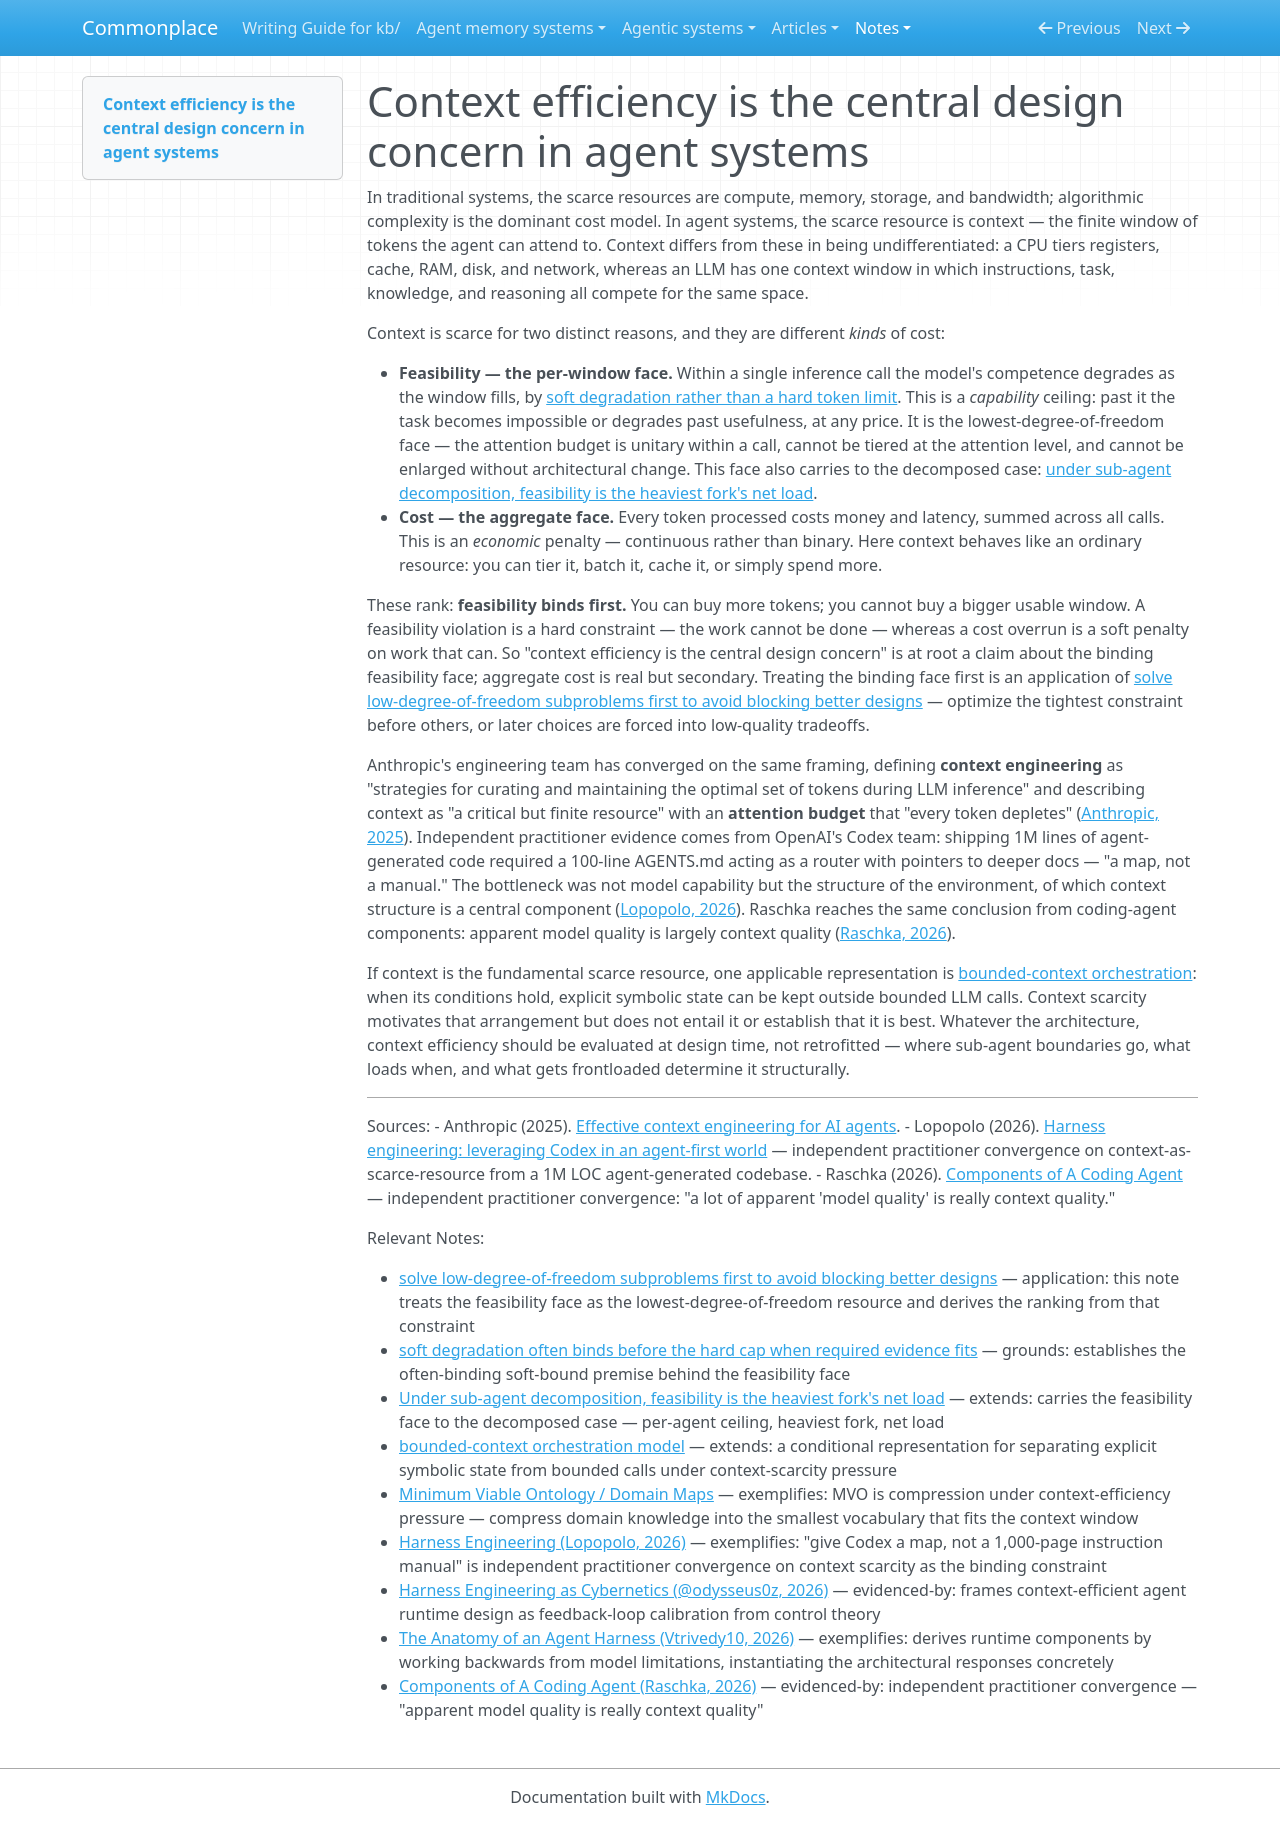

repository: zby/commonplace · page: notes/context-efficiency-is-the-central-design-concern-in-agent-systems/index.html · generator: mkdocs

---
description: Context is the single scarce resource in agent systems, and it is scarce for two distinct reasons — per-window degradation (feasibility) and aggregate token economics (cost) — of which feasibility is the binding one
type: types/note.md
traits: [has-external-sources, title-as-claim]
tags: [computational-model, context-engineering]
---

# Context efficiency is the central design concern in agent systems

In traditional systems, the scarce resources are compute, memory, storage, and bandwidth; algorithmic complexity is the dominant cost model. In agent systems, the scarce resource is context — the finite window of tokens the agent can attend to. Context differs from these in being undifferentiated: a CPU tiers registers, cache, RAM, disk, and network, whereas an LLM has one context window in which instructions, task, knowledge, and reasoning all compete for the same space.

Context is scarce for two distinct reasons, and they are different *kinds* of cost:

- **Feasibility — the per-window face.** Within a single inference call the model's competence degrades as the window fills, by [soft degradation rather than a hard token limit](./soft-degradation-often-binds-before-the-hard-cap-when-evidence-fits.md). This is a *capability* ceiling: past it the task becomes impossible or degrades past usefulness, at any price. It is the lowest-degree-of-freedom face — the attention budget is unitary within a call, cannot be tiered at the attention level, and cannot be enlarged without architectural change. This face also carries to the decomposed case: [under sub-agent decomposition, feasibility is the heaviest fork's net load](./feasibility-is-the-heaviest-forks-net-load.md).
- **Cost — the aggregate face.** Every token processed costs money and latency, summed across all calls. This is an *economic* penalty — continuous rather than binary. Here context behaves like an ordinary resource: you can tier it, batch it, cache it, or simply spend more.

These rank: **feasibility binds first.** You can buy more tokens; you cannot buy a bigger usable window. A feasibility violation is a hard constraint — the work cannot be done — whereas a cost overrun is a soft penalty on work that can. So "context efficiency is the central design concern" is at root a claim about the binding feasibility face; aggregate cost is real but secondary. Treating the binding face first is an application of [solve low-degree-of-freedom subproblems first to avoid blocking better designs](./solve-low-degree-of-freedom-subproblems-first-to-avoid-blocking.md) — optimize the tightest constraint before others, or later choices are forced into low-quality tradeoffs.

Anthropic's engineering team has converged on the same framing, defining **context engineering** as "strategies for curating and maintaining the optimal set of tokens during LLM inference" and describing context as "a critical but finite resource" with an **attention budget** that "every token depletes" ([Anthropic, 2025](https://www.anthropic.com/engineering/effective-context-engineering-for-ai-agents)). Independent practitioner evidence comes from OpenAI's Codex team: shipping 1M lines of agent-generated code required a 100-line AGENTS.md acting as a router with pointers to deeper docs — "a map, not a manual." The bottleneck was not model capability but the structure of the environment, of which context structure is a central component ([Lopopolo, 2026](https://openai.com/index/harness-engineering/)). Raschka reaches the same conclusion from coding-agent components: apparent model quality is largely context quality ([Raschka, 2026](https://magazine.sebastianraschka.com/p/components-of-a-coding-agent)).

If context is the fundamental scarce resource, one applicable representation is [bounded-context orchestration](./bounded-context-orchestration-model.md): when its conditions hold, explicit symbolic state can be kept outside bounded LLM calls. Context scarcity motivates that arrangement but does not entail it or establish that it is best. Whatever the architecture, context efficiency should be evaluated at design time, not retrofitted — where sub-agent boundaries go, what loads when, and what gets frontloaded determine it structurally.

---

Sources:
- Anthropic (2025). [Effective context engineering for AI agents](https://www.anthropic.com/engineering/effective-context-engineering-for-ai-agents).
- Lopopolo (2026). [Harness engineering: leveraging Codex in an agent-first world](https://openai.com/index/harness-engineering/) — independent practitioner convergence on context-as-scarce-resource from a 1M LOC agent-generated codebase.
- Raschka (2026). [Components of A Coding Agent](https://magazine.sebastianraschka.com/p/components-of-a-coding-agent) — independent practitioner convergence: "a lot of apparent 'model quality' is really context quality."

Relevant Notes:

- [solve low-degree-of-freedom subproblems first to avoid blocking better designs](./solve-low-degree-of-freedom-subproblems-first-to-avoid-blocking.md) — application: this note treats the feasibility face as the lowest-degree-of-freedom resource and derives the ranking from that constraint
- [soft degradation often binds before the hard cap when required evidence fits](./soft-degradation-often-binds-before-the-hard-cap-when-evidence-fits.md) — grounds: establishes the often-binding soft-bound premise behind the feasibility face
- [Under sub-agent decomposition, feasibility is the heaviest fork's net load](./feasibility-is-the-heaviest-forks-net-load.md) — extends: carries the feasibility face to the decomposed case — per-agent ceiling, heaviest fork, net load
- [bounded-context orchestration model](./bounded-context-orchestration-model.md) — extends: a conditional representation for separating explicit symbolic state from bounded calls under context-scarcity pressure
- [Minimum Viable Ontology / Domain Maps](https://x.com/melodyskim/status/2029332670115614799) — exemplifies: MVO is compression under context-efficiency pressure — compress domain knowledge into the smallest vocabulary that fits the context window
- [Harness Engineering (Lopopolo, 2026)](https://openai.com/index/harness-engineering/) — exemplifies: "give Codex a map, not a 1,000-page instruction manual" is independent practitioner convergence on context scarcity as the binding constraint
- [Harness Engineering as Cybernetics (@odysseus0z, 2026)](https://x.com/odysseus0z/status/2030416758138634583) — evidenced-by: frames context-efficient agent runtime design as feedback-loop calibration from control theory
- [The Anatomy of an Agent Harness (Vtrivedy10, 2026)](https://x.com/Vtrivedy10/status/2031408954517971368) — exemplifies: derives runtime components by working backwards from model limitations, instantiating the architectural responses concretely
- [Components of A Coding Agent (Raschka, 2026)](https://magazine.sebastianraschka.com/p/components-of-a-coding-agent) — evidenced-by: independent practitioner convergence — "apparent model quality is really context quality"
